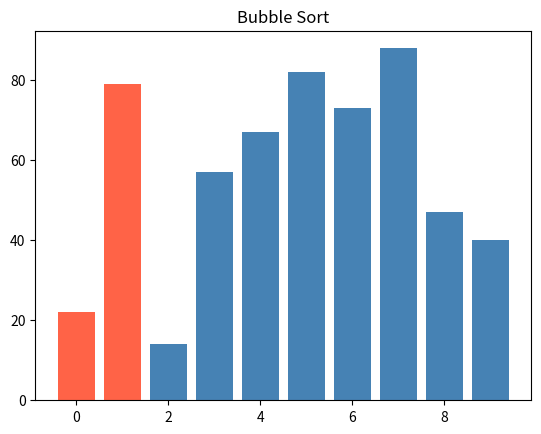
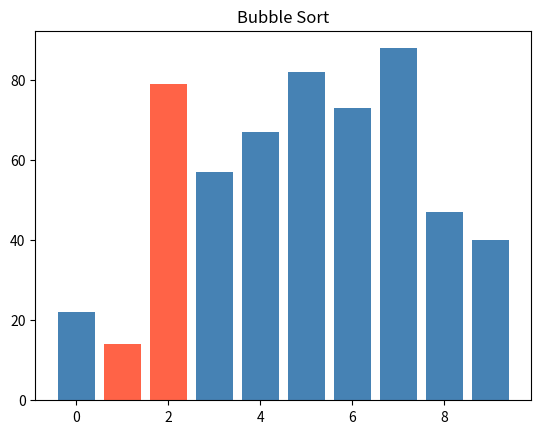
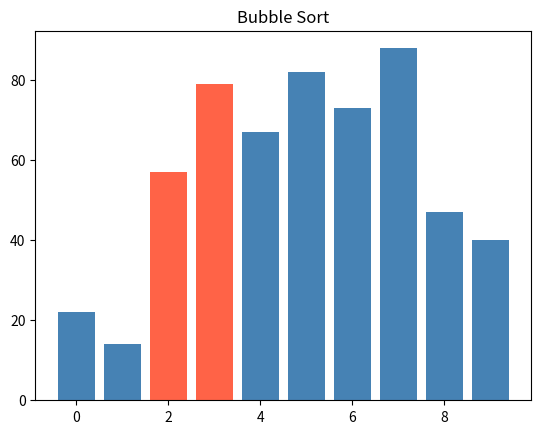
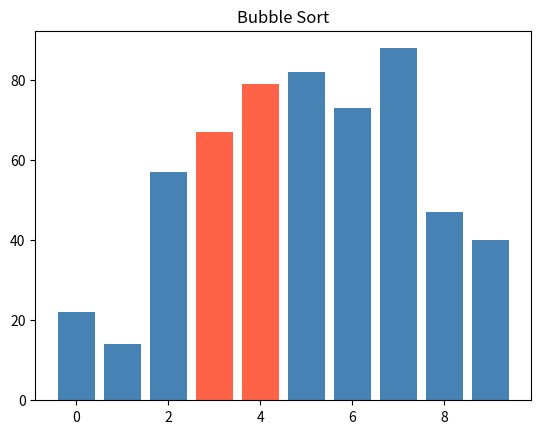
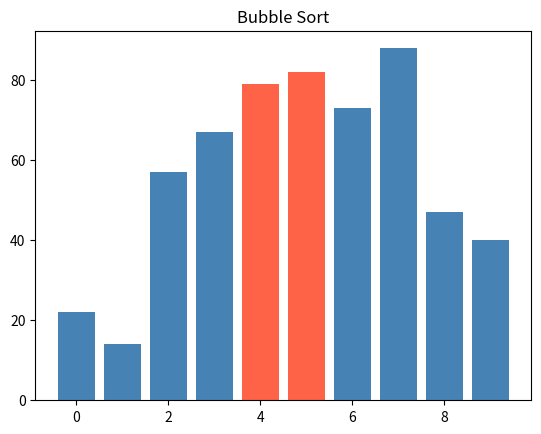
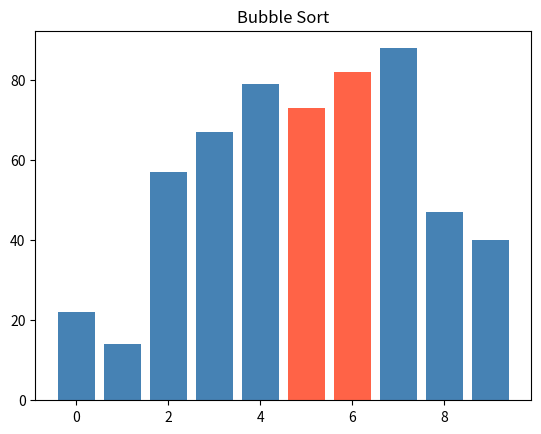
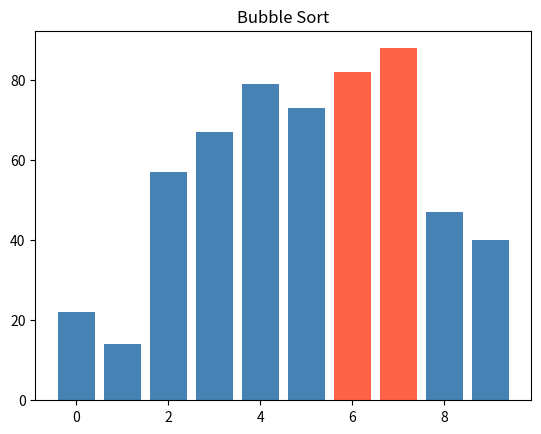
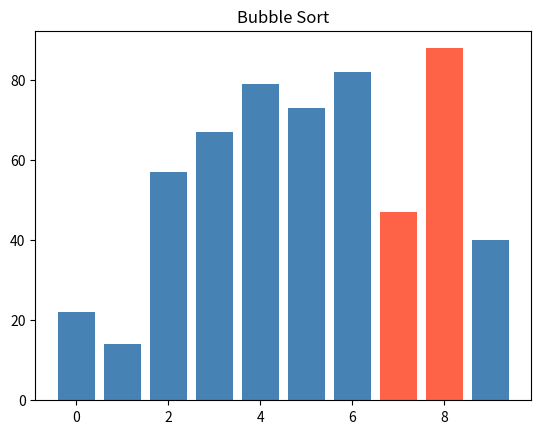
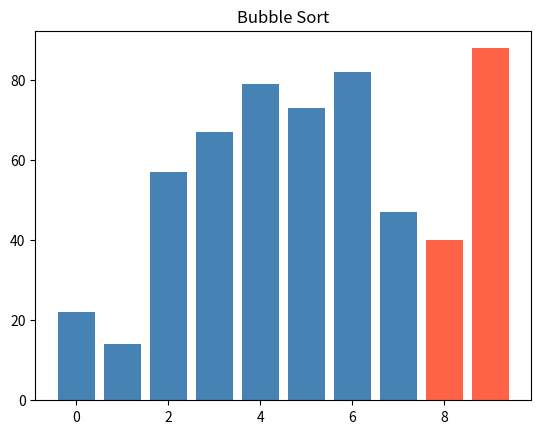
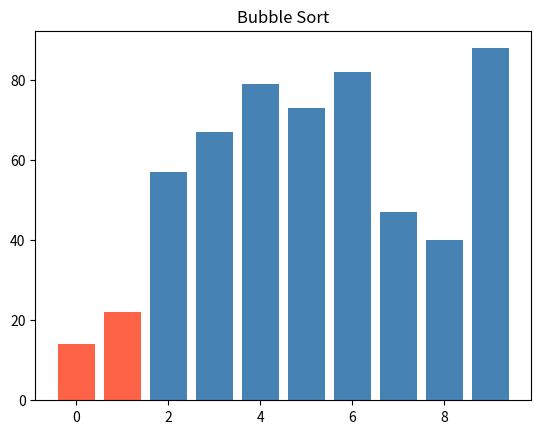
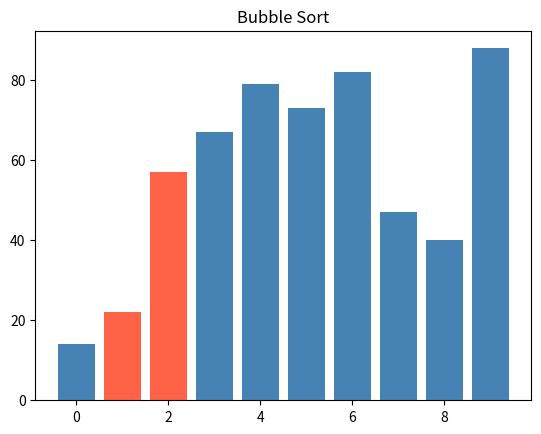
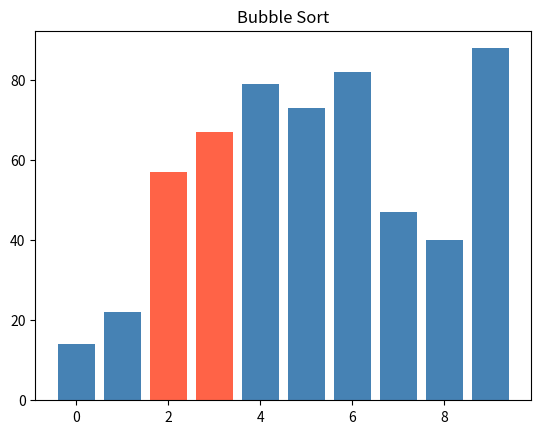
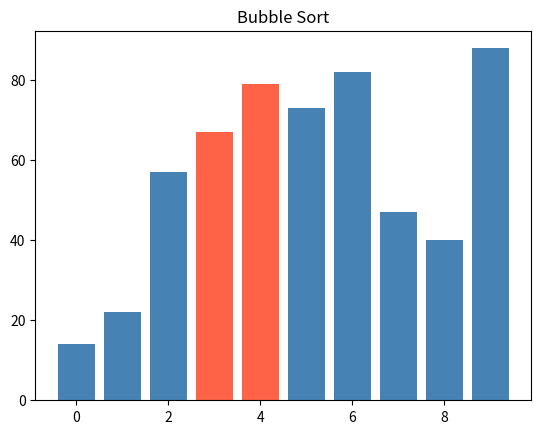
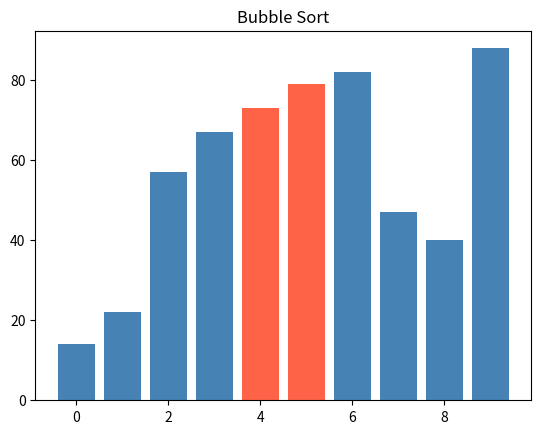
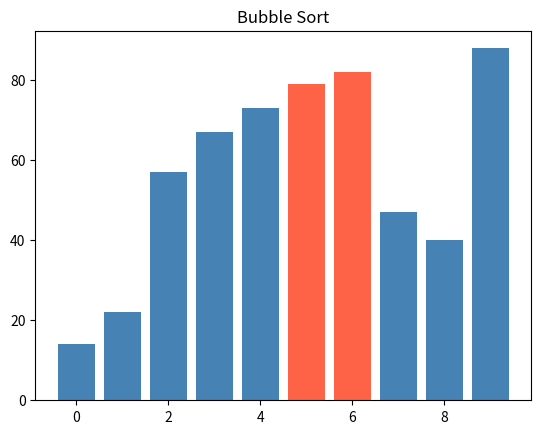
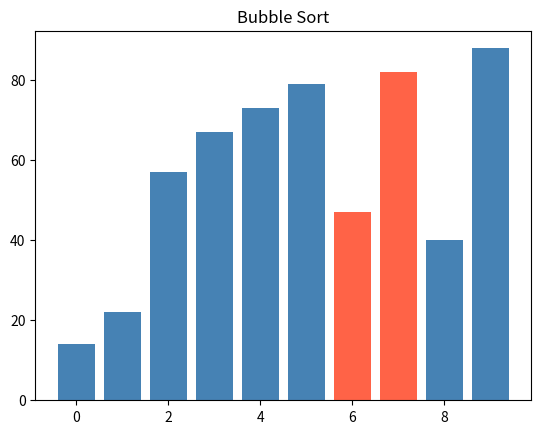

The script that saved these images, in order:
import random
import matplotlib.pyplot as plt

def random_numbers(pocet, minimum=0, maximum=100):
    return [random.randint(minimum, maximum) for _ in range(pocet)]

def bubble_sort(seznam):
    hodnoty = seznam[:]
    n = len(hodnoty)

    plt.ion()
    plt.show()

    for i in range(n):
        for j in range(0, n - i - 1):

            if hodnoty[j] > hodnoty[j + 1]:
                hodnoty[j], hodnoty[j + 1] = hodnoty[j + 1], hodnoty[j]

            barvy = ["steelblue"] * len(hodnoty)
            barvy[j] = "tomato"
            barvy[j + 1] = "tomato"

            plt.clf()
            plt.bar(range(len(hodnoty)), hodnoty, color=barvy)
            plt.title("Bubble Sort")
            plt.pause(0.1)

    plt.ioff()
    plt.show()

    return hodnoty

def main():
    data = random_numbers(10)
    print("puvodni:", data)
    print("serazene:", bubble_sort(data))

if __name__ == "__main__":
    main()
